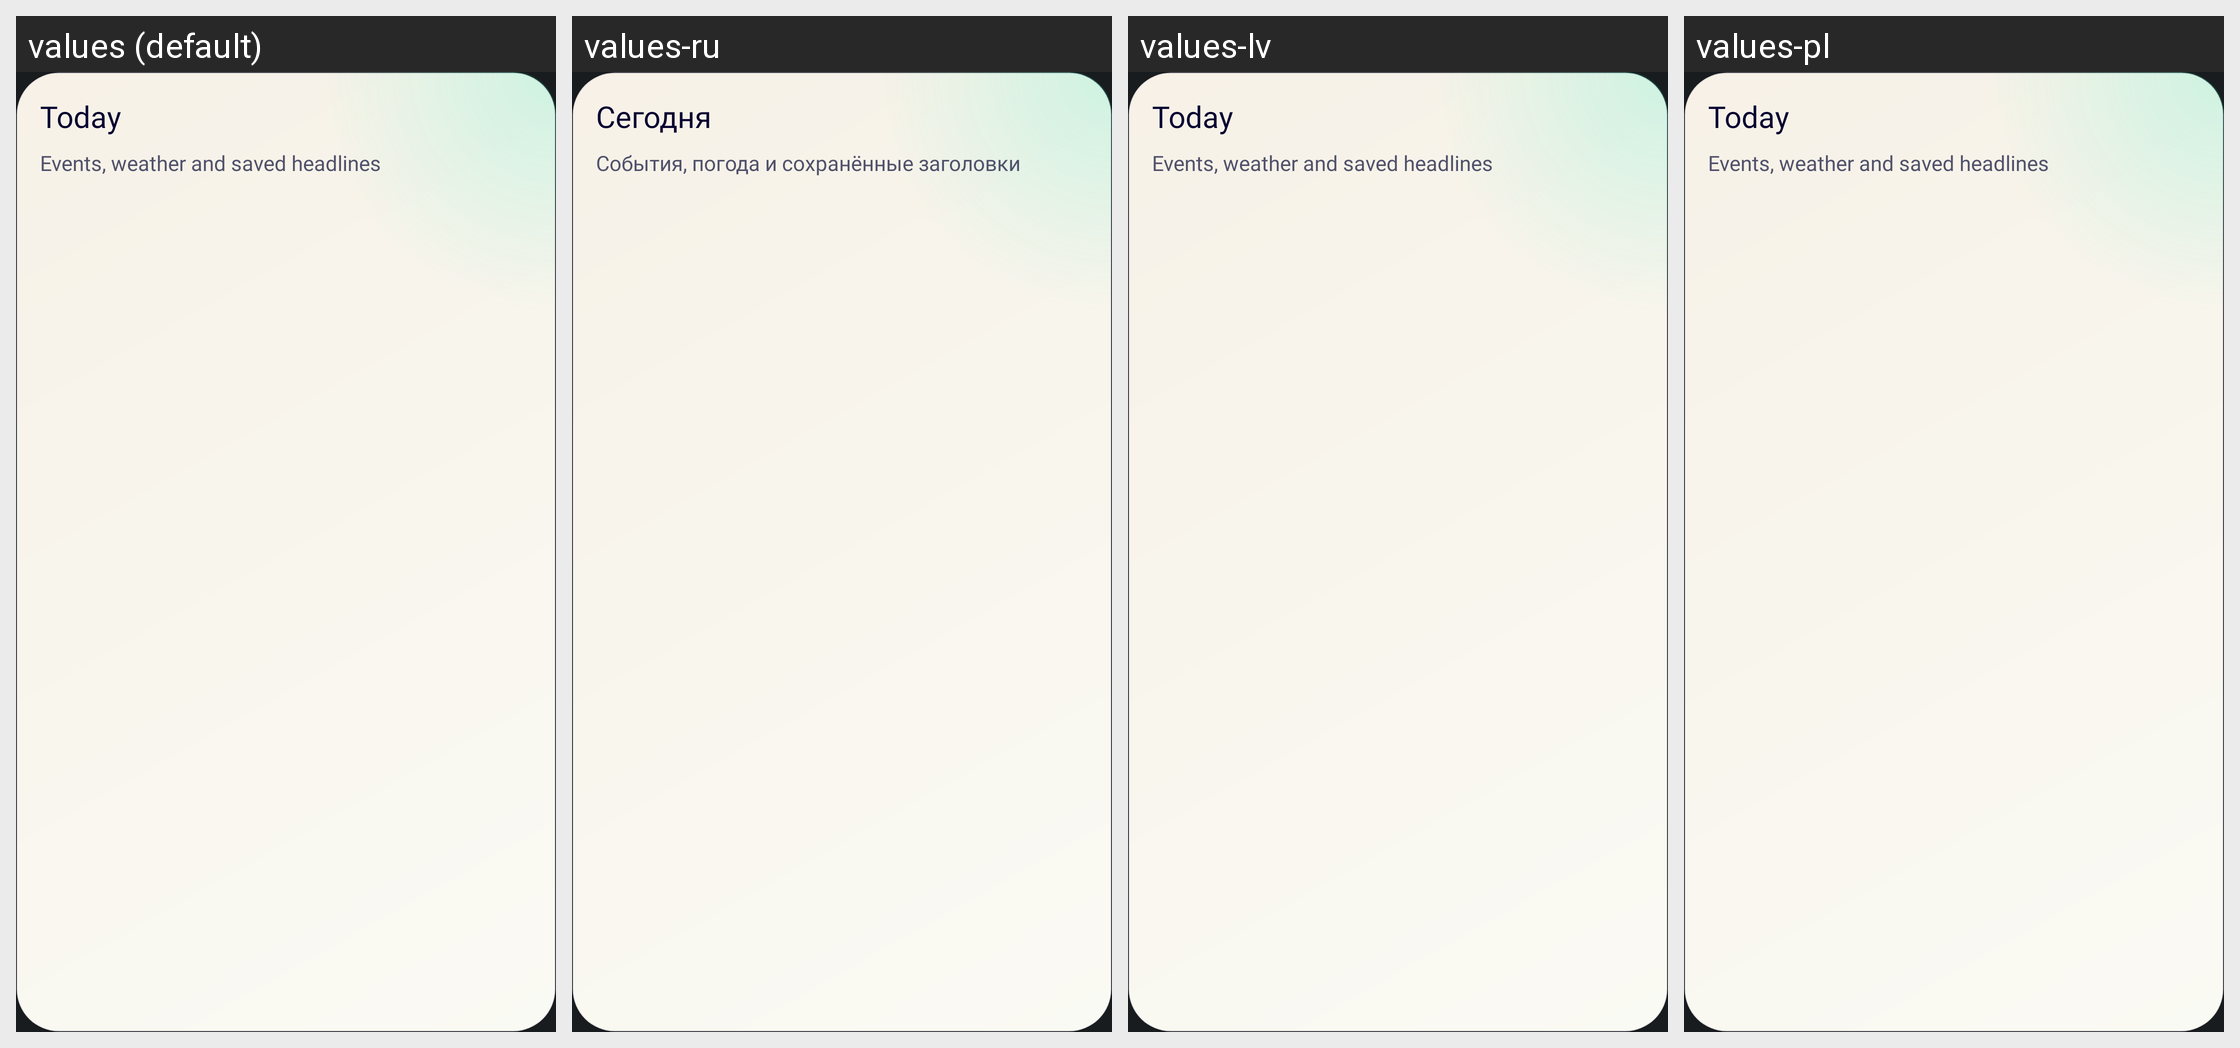

This grid shows one Android layout under several languages. Give, for every string resource on the screen, its name, the default text and each shown locale's text.
Android screen res/layout/halo_widget_preview_today.xml rendered under 4 locales, left to right: values (default), values-ru, values-lv, values-pl. Device: Nexus 5 (rendered at 1080×1920; each locale shown at half size, 540×960, under a caption strip naming it); theme Theme.BrainTool.
Strings drawn on this screen, with the default value and each locale's value (text and hints the layout hard-codes, and strings that could not be matched under every locale, appear in the picture but are not listed):

halo11_home_today
  values: Today
  values-ru: Сегодня
  values-lv: Today  [not translated; the default value is used]
  values-pl: Today  [not translated; the default value is used]

halo_widget_today_preview
  values: Events, weather and saved headlines
  values-ru: События, погода и сохранённые заголовки
  values-lv: Events, weather and saved headlines  [not translated; the default value is used]
  values-pl: Events, weather and saved headlines  [not translated; the default value is used]
